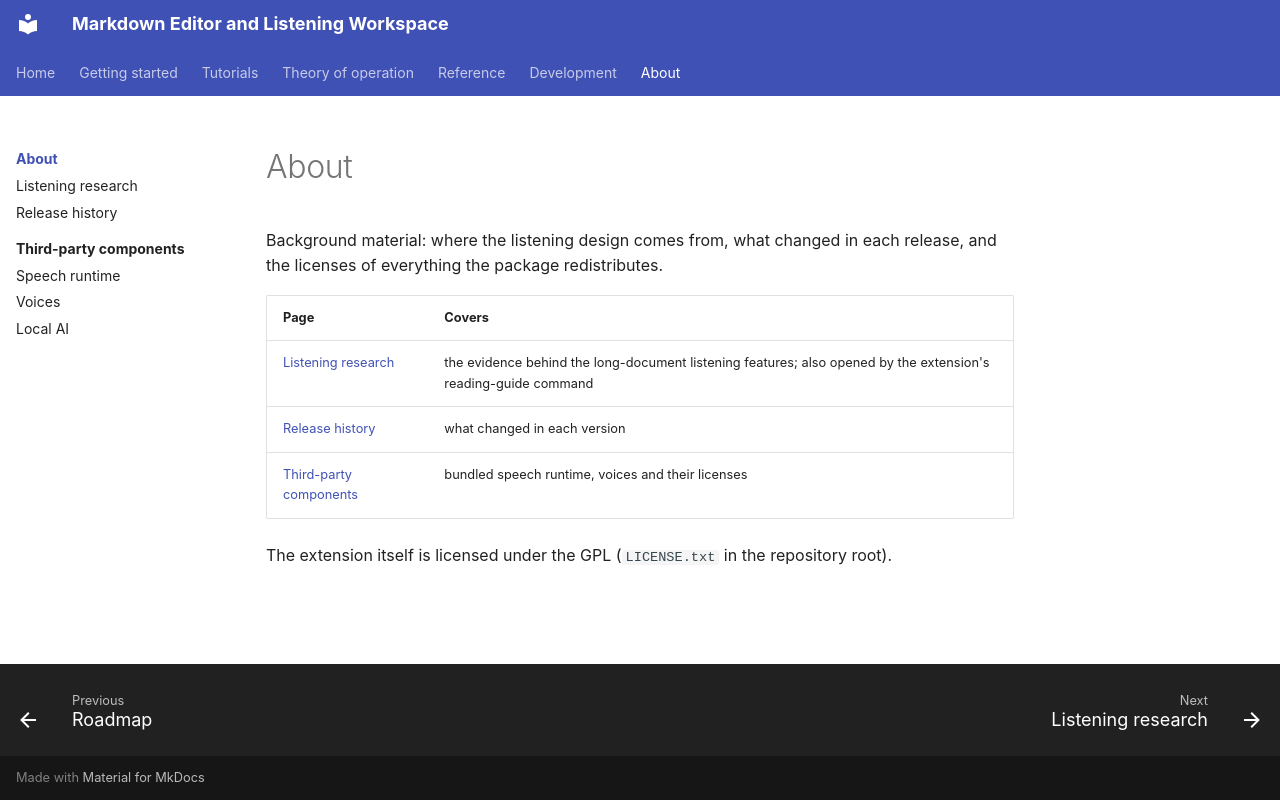

repository: xsession/vscode-markdown-wysiwyg · page: about/index.html · generator: mkdocs

# About

Background material: where the listening design comes from, what changed in
each release, and the licenses of everything the package redistributes.

| Page | Covers |
| --- | --- |
| [Listening research](listening_research.md) | the evidence behind the long-document listening features; also opened by the extension's reading-guide command |
| [Release history](release_history.md) | what changed in each version |
| [Third-party components](third_party/index.md) | bundled speech runtime, voices and their licenses |

The extension itself is licensed under the GPL (`LICENSE.txt` in the
repository root).
